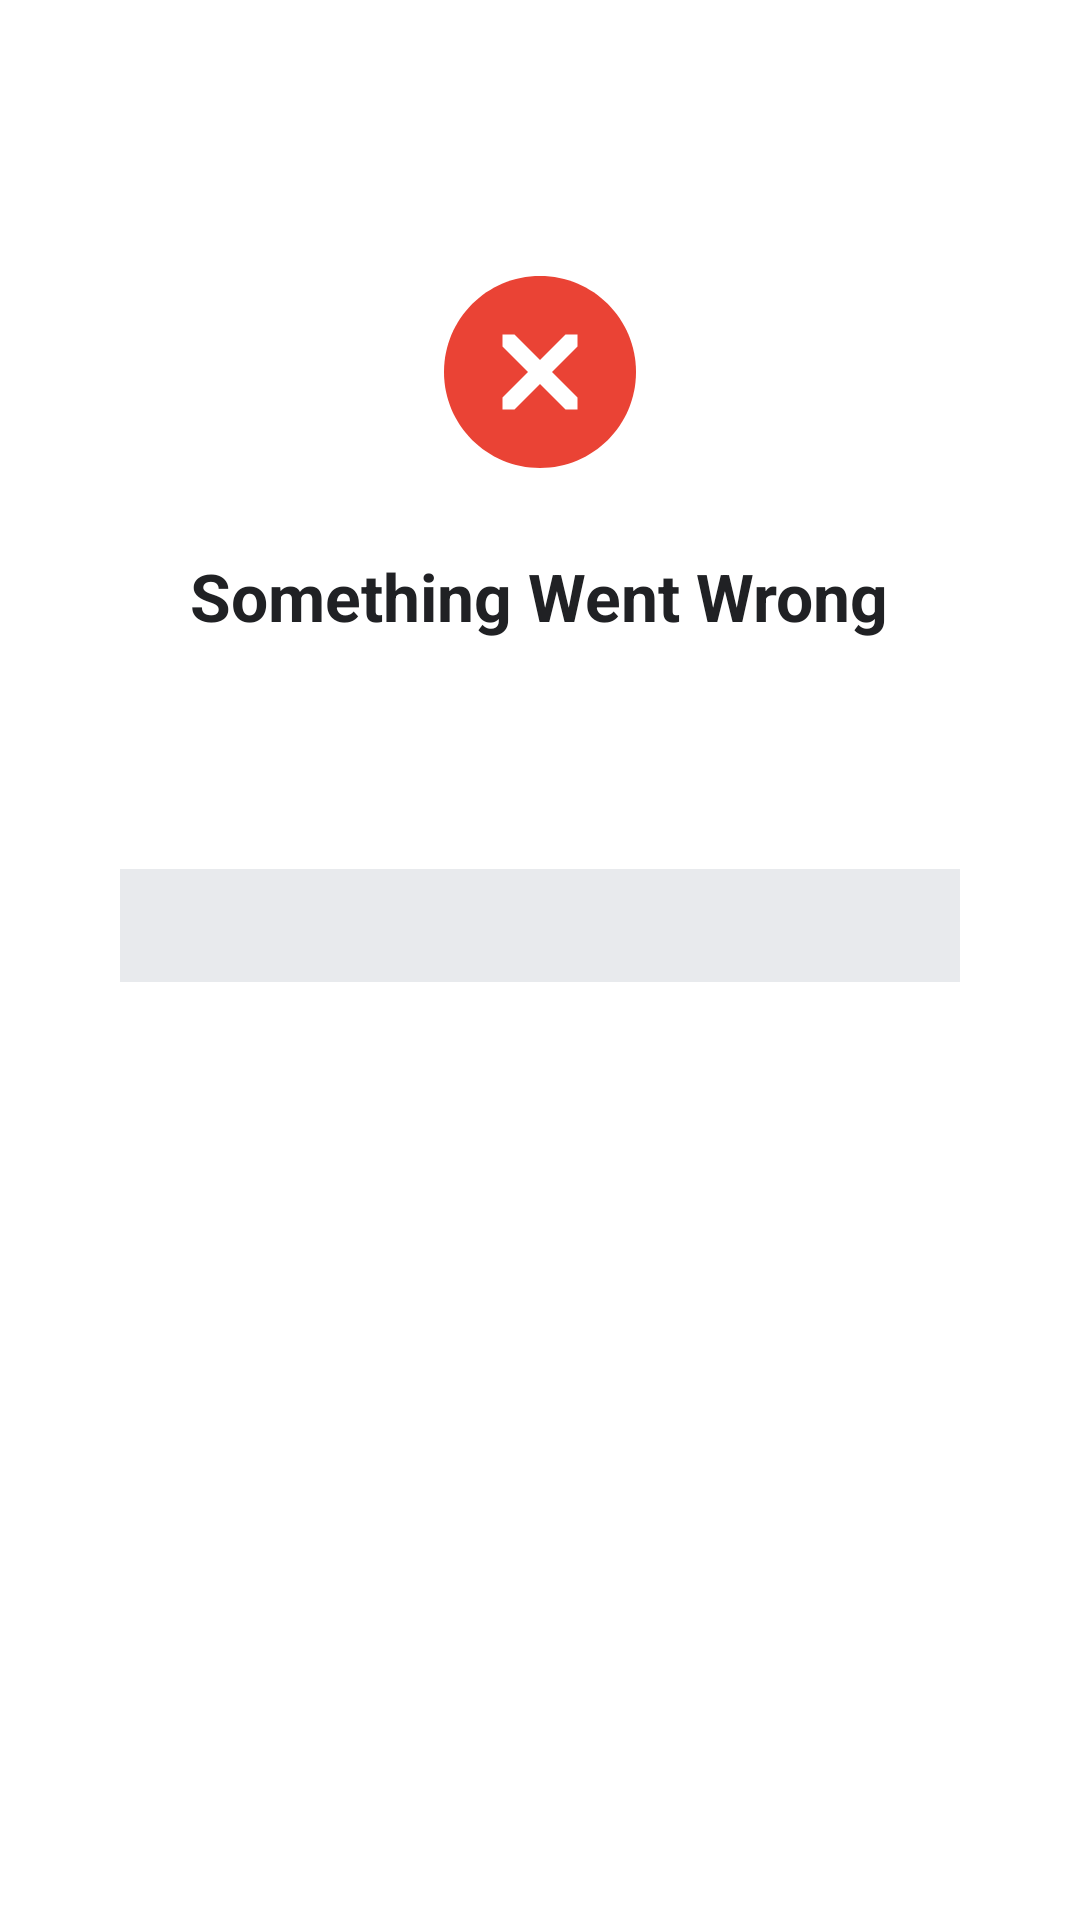

This screen was rendered from an Android layout file. Write that file and the resources it references.
<!-- AndroidManifest.xml: activity theme Theme.App.Crash -->
<!-- res/layout/activity_crash.xml -->
<?xml version="1.0" encoding="utf-8"?>
<ScrollView xmlns:android="http://schemas.android.com/apk/res/android"
    android:layout_width="match_parent"
    android:layout_height="match_parent"
    android:background="@color/bg_page"
    android:fillViewport="true">

    <LinearLayout
        android:layout_width="match_parent"
        android:layout_height="wrap_content"
        android:orientation="vertical"
        android:gravity="center_horizontal"
        android:padding="40dp">

        <ImageView
            android:layout_width="72dp"
            android:layout_height="72dp"
            android:src="@drawable/ic_error"
            android:layout_marginTop="48dp"
            android:layout_marginBottom="24dp"/>

        <TextView
            android:layout_width="wrap_content"
            android:layout_height="wrap_content"
            android:text="@string/crash_title"
            android:textSize="22sp"
            android:textStyle="bold"
            android:textColor="@color/text_primary"
            android:gravity="center"
            android:layout_marginBottom="12dp"/>

        <TextView
            android:id="@+id/tvCrashMsg"
            android:layout_width="match_parent"
            android:layout_height="wrap_content"
            android:text=""
            android:textSize="13sp"
            android:textColor="@color/text_secondary"
            android:gravity="center"
            android:lineSpacingExtra="4dp"
            android:layout_marginBottom="16dp"/>

        <TextView
            android:id="@+id/tvCrashDevice"
            android:layout_width="match_parent"
            android:layout_height="wrap_content"
            android:text=""
            android:textSize="11sp"
            android:textColor="@color/text_hint"
            android:gravity="center"
            android:layout_marginBottom="16dp"/>

        <TextView
            android:id="@+id/tvCrashStack"
            android:layout_width="match_parent"
            android:layout_height="wrap_content"
            android:text=""
            android:textSize="10sp"
            android:textColor="@color/text_hint"
            android:fontFamily="monospace"
            android:padding="12dp"
            android:background="@color/progress_bg"
            android:maxLines="12"
            android:ellipsize="end"
            android:layout_marginBottom="36dp"/>

        <Button
            android:id="@+id/btnCrashRestart"
            android:layout_width="match_parent"
            android:layout_height="52dp"
            android:text="@string/crash_restart"
            android:textSize="15sp"
            android:textStyle="bold"
            android:backgroundTint="@color/primary"
            android:textColor="#FFFFFF"
            style="@style/Widget.MaterialComponents.Button"/>

    </LinearLayout>
</ScrollView>
<!-- resources referenced by this layout -->
<resources>
  <color name="bg_page">#FFFFFF</color>
  <color name="primary">#1A73E8</color>
  <color name="progress_bg">#E8EAED</color>
  <color name="text_hint">#9AA0A6</color>
  <color name="text_primary">#202124</color>
  <color name="text_secondary">#5F6368</color>
  <!-- drawable ic_error (drawable) -->
  <?xml version="1.0" encoding="utf-8"?>
  <vector xmlns:android="http://schemas.android.com/apk/res/android"
      android:width="72dp" android:height="72dp"
      android:viewportWidth="72" android:viewportHeight="72">
      <path android:fillColor="#EA4335"
          android:pathData="M36,4 C18.3,4 4,18.3 4,36 C4,53.7 18.3,68 36,68 C53.7,68 68,53.7 68,36 C68,18.3 53.7,4 36,4 Z"/>
      <path android:fillColor="#FFFFFF"
          android:pathData="M23.5,23.5 L27.5,23.5 L36,32 L44.5,23.5 L48.5,23.5 L48.5,27.5 L40,36 L48.5,44.5 L48.5,48.5 L44.5,48.5 L36,40 L27.5,48.5 L23.5,48.5 L23.5,44.5 L32,36 L23.5,27.5 Z"/>
  </vector>
  <string name="crash_restart">Restart App</string>
  <string name="crash_title">Something Went Wrong</string>
  <style name="Theme.App.Crash" parent="Theme.MaterialComponents.Light.NoActionBar">
          <item name="colorPrimary">@color/primary</item>
          <item name="android:windowBackground">@color/bg_page</item>
          <item name="android:statusBarColor">@color/bg_page</item>
          <item name="android:windowLightStatusBar">true</item>
      </style>
</resources>
